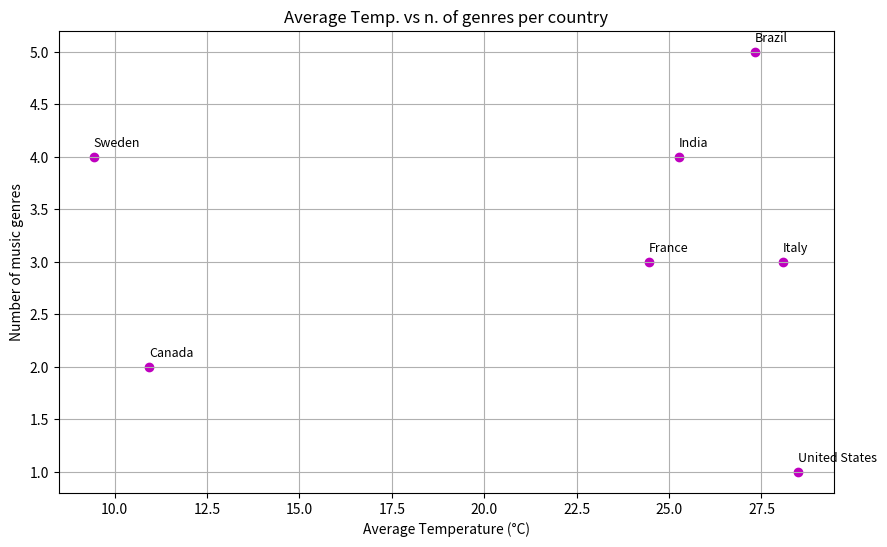

Source code (Python):
import matplotlib.pyplot as plt

countries = ["Canada", "Italy", "France", "United States", "India", "Brazil", "Sweden"]
temperatures = [10.94, 28.08, 24.45, 28.50, 25.27, 27.32, 9.44]
genres = [2, 3, 3, 1, 4, 5, 4]


plt.figure(figsize=(10, 6))
plt.scatter(temperatures, genres, color="m")


for i, country in enumerate(countries):
    plt.text(temperatures[i], genres[i] + 0.1, country, fontsize=9)

plt.title("Average Temp. vs n. of genres per country")
plt.xlabel("Average Temperature (°C)")
plt.ylabel("Number of music genres")
plt.grid(True)
plt.show()
